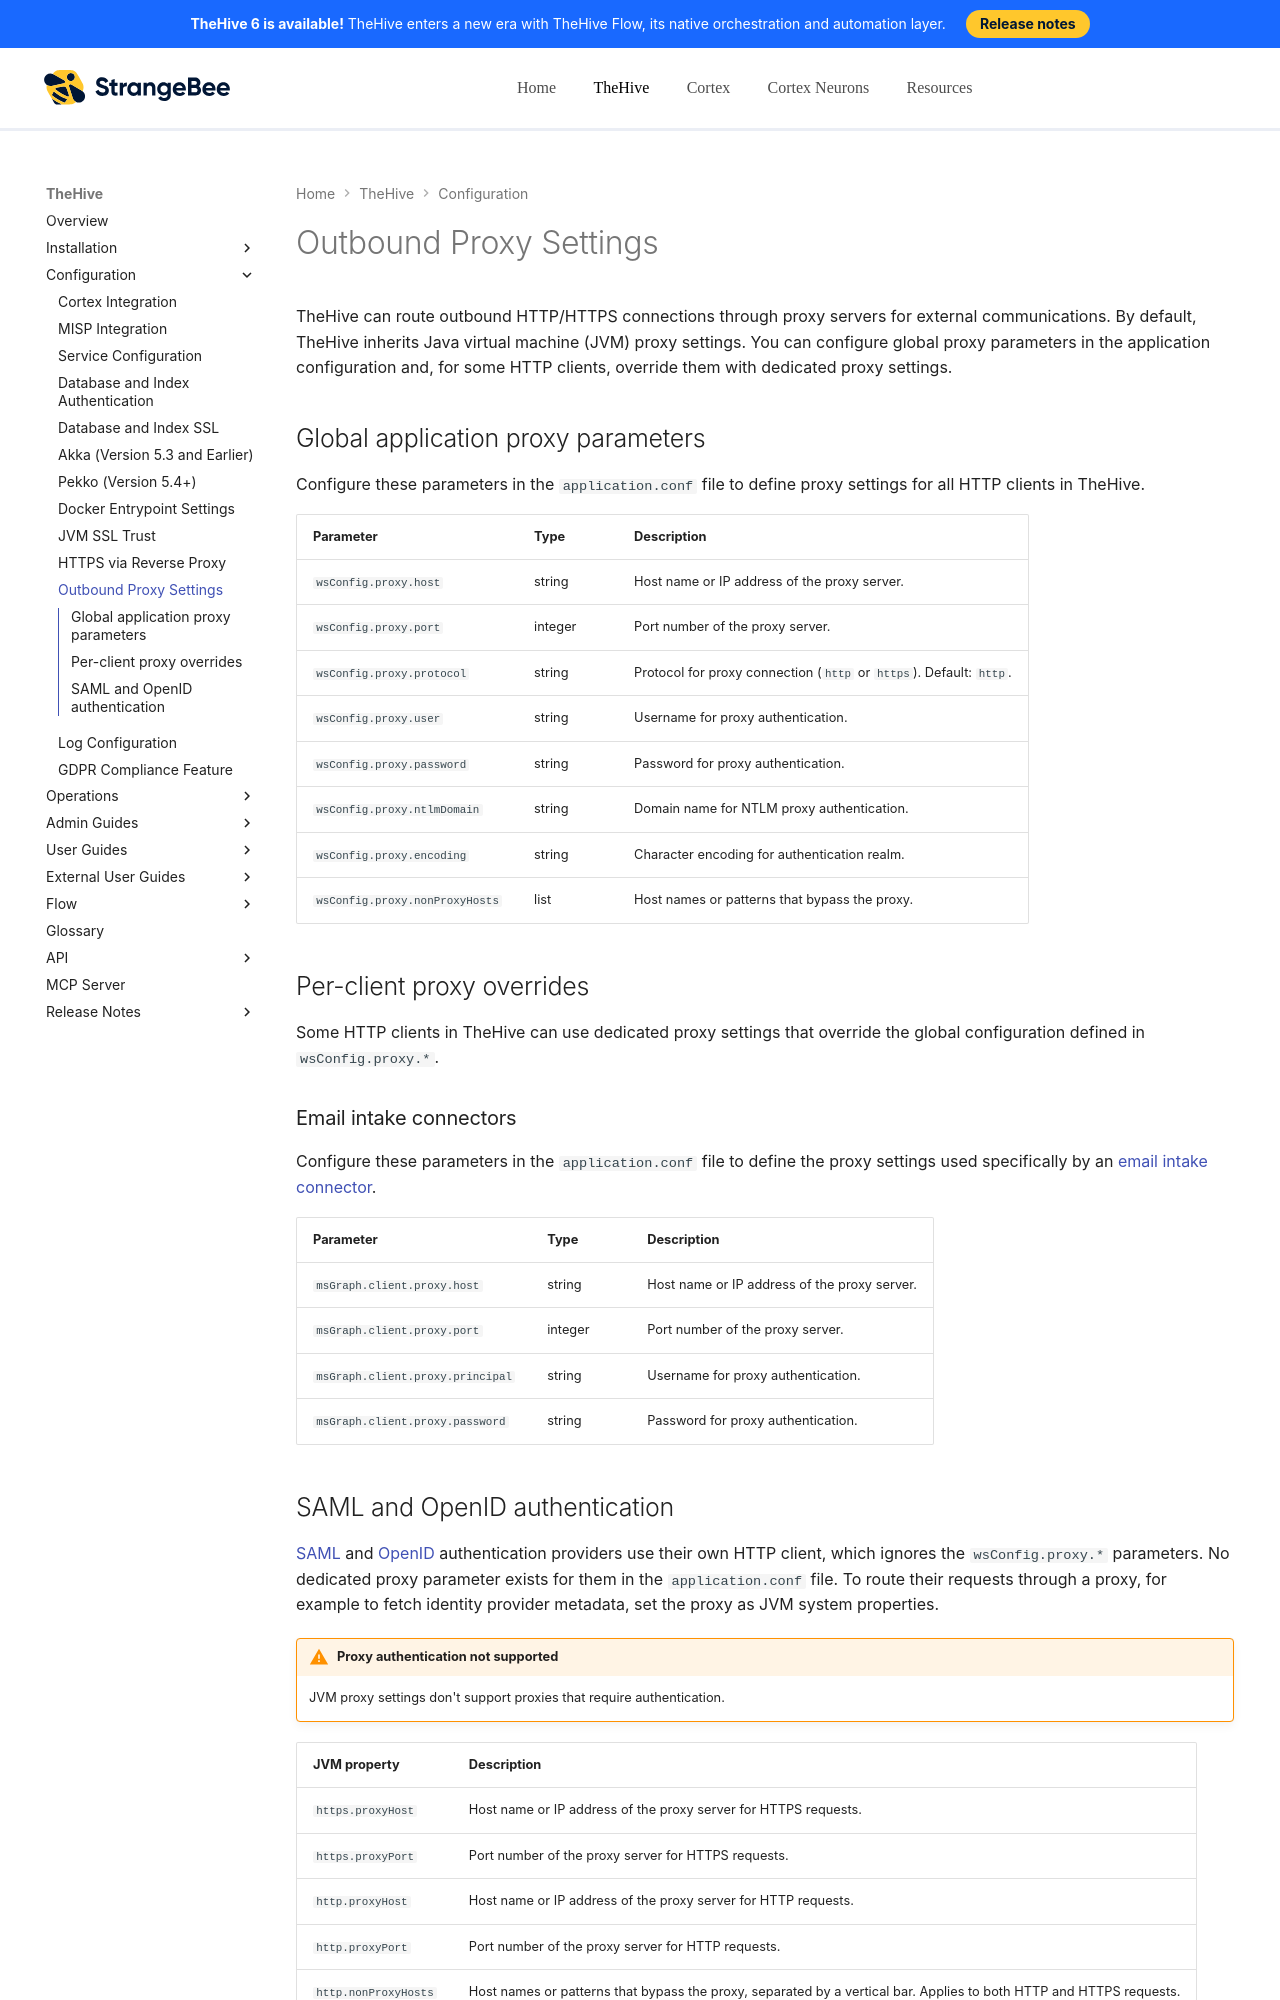

repository: StrangeBeeCorp/docs · page: thehive/configuration/proxy-settings/index.html · generator: mkdocs

# Outbound Proxy Settings

TheHive can route outbound HTTP/HTTPS connections through proxy servers for external communications. By default, TheHive inherits Java virtual machine (JVM) proxy settings. You can configure global proxy parameters in the application configuration and, for some HTTP clients, override them with dedicated proxy settings.

## Global application proxy parameters

Configure these parameters in the `application.conf` file to define proxy settings for all HTTP clients in TheHive.

| Parameter                           | Type    | Description                                                 |
| ----------------------------------- | ------- | ----------------------------------------------------------- |
| `wsConfig.proxy.host`               | string  | Host name or IP address of the proxy server.                                |
| `wsConfig.proxy.port`               | integer | Port number of the proxy server.                                    |
| `wsConfig.proxy.protocol`           | string  | Protocol for proxy connection (`http` or `https`). Default: `http`. |
| `wsConfig.proxy.user`               | string  | Username for proxy authentication.                       |
| `wsConfig.proxy.password`           | string  | Password for proxy authentication.                       |
| `wsConfig.proxy.ntlmDomain`         | string  | Domain name for NTLM proxy authentication.                        |
| `wsConfig.proxy.encoding`           | string  | Character encoding for authentication realm.                                       |
| `wsConfig.proxy.nonProxyHosts`      | list    | Host names or patterns that bypass the proxy.        |

## Per-client proxy overrides

Some HTTP clients in TheHive can use dedicated proxy settings that override the global configuration defined in `wsConfig.proxy.*`.

### Email intake connectors

Configure these parameters in the `application.conf` file to define the proxy settings used specifically by an [email intake connector](../administration/email-intake-connector/about-email-intake-connectors.md).

| Parameter                                           | Type    | Description                                      |
| --------------------------------------------------- | ------- | ------------------------------------------------ |
| `msGraph.client.proxy.host`            | string  | Host name or IP address of the proxy server.      |
| `msGraph.client.proxy.port`            | integer | Port number of the proxy server.                 |
| `msGraph.client.proxy.principal`       | string  | Username for proxy authentication.    |
| `msGraph.client.proxy.password`        | string  | Password for proxy authentication.    |
